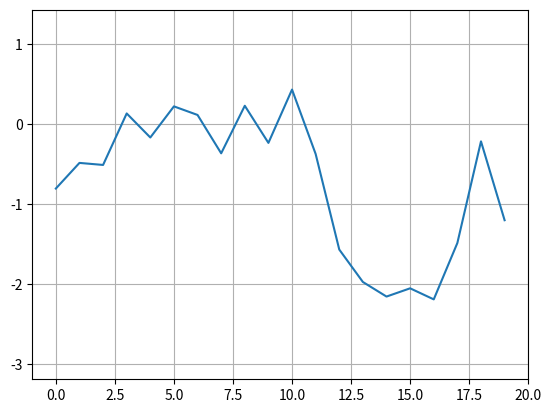

Python code for this plot:
# -*- coding: utf-8 -*-
"""
Created on Thu Nov 09 14:33:31 2017

@author: sd835979
"""

import numpy as np
import matplotlib as mlt
import matplotlib.pyplot as plt

np.random.seed(1000)
y = np.random.standard_normal(20)

x = range(len(y))

# plt.plot(x, y)
# plt.plot(y)
plt.plot(y.cumsum())

plt.grid(True) # adds a grid 
# plt.axis('tight') # adjusts the axis ranges
# plt.axis('off') # turns axis lines and labels off
# plt.axis('equal') # leads to equal scaling
# plt.axis('scaled') # equal scaling via dimension changes
# plt.axis('tight') # Makes all data visible 
# plt.axis([0, 20, -2.5, 1]) # [xmin, xmax, ymin, ymax]

plt.xlim(-1, 20)
plt.ylim(  np.min(y.cumsum()) - 1
         , np.max(y.cumsum()) + 1)
